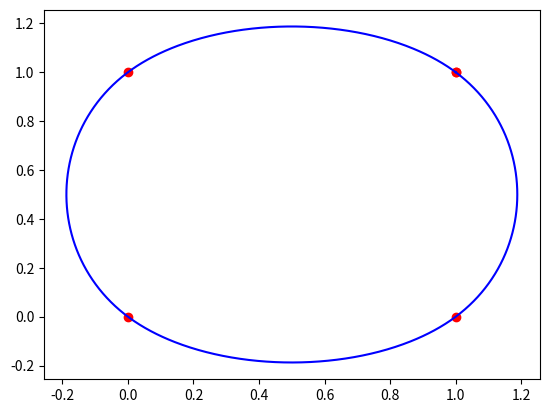

The script that saved this image:
import numpy as np
from scipy import interpolate
from matplotlib import pyplot as plt


x,y=zip(*[(1,1),(1,0),(0,0),(0,1)])
x=list(x)
y=list(y)
x.append(x[0])
y.append(y[0])
# append the starting x,y coordinates


# fit splines to x=f(u) and y=g(u), treating both as periodic. also note that s=0
# is needed in order to force the spline fit to pass through all the input points.
tck, u = interpolate.splprep([x, y], s=0, per=1)

# evaluate the spline fits for 1000 evenly spaced distance values
xi, yi = interpolate.splev(np.linspace(0, 1, 1000), tck)

# plot the result

plt.plot(x, y, 'or')
plt.plot(xi, yi, '-b')
plt.show()